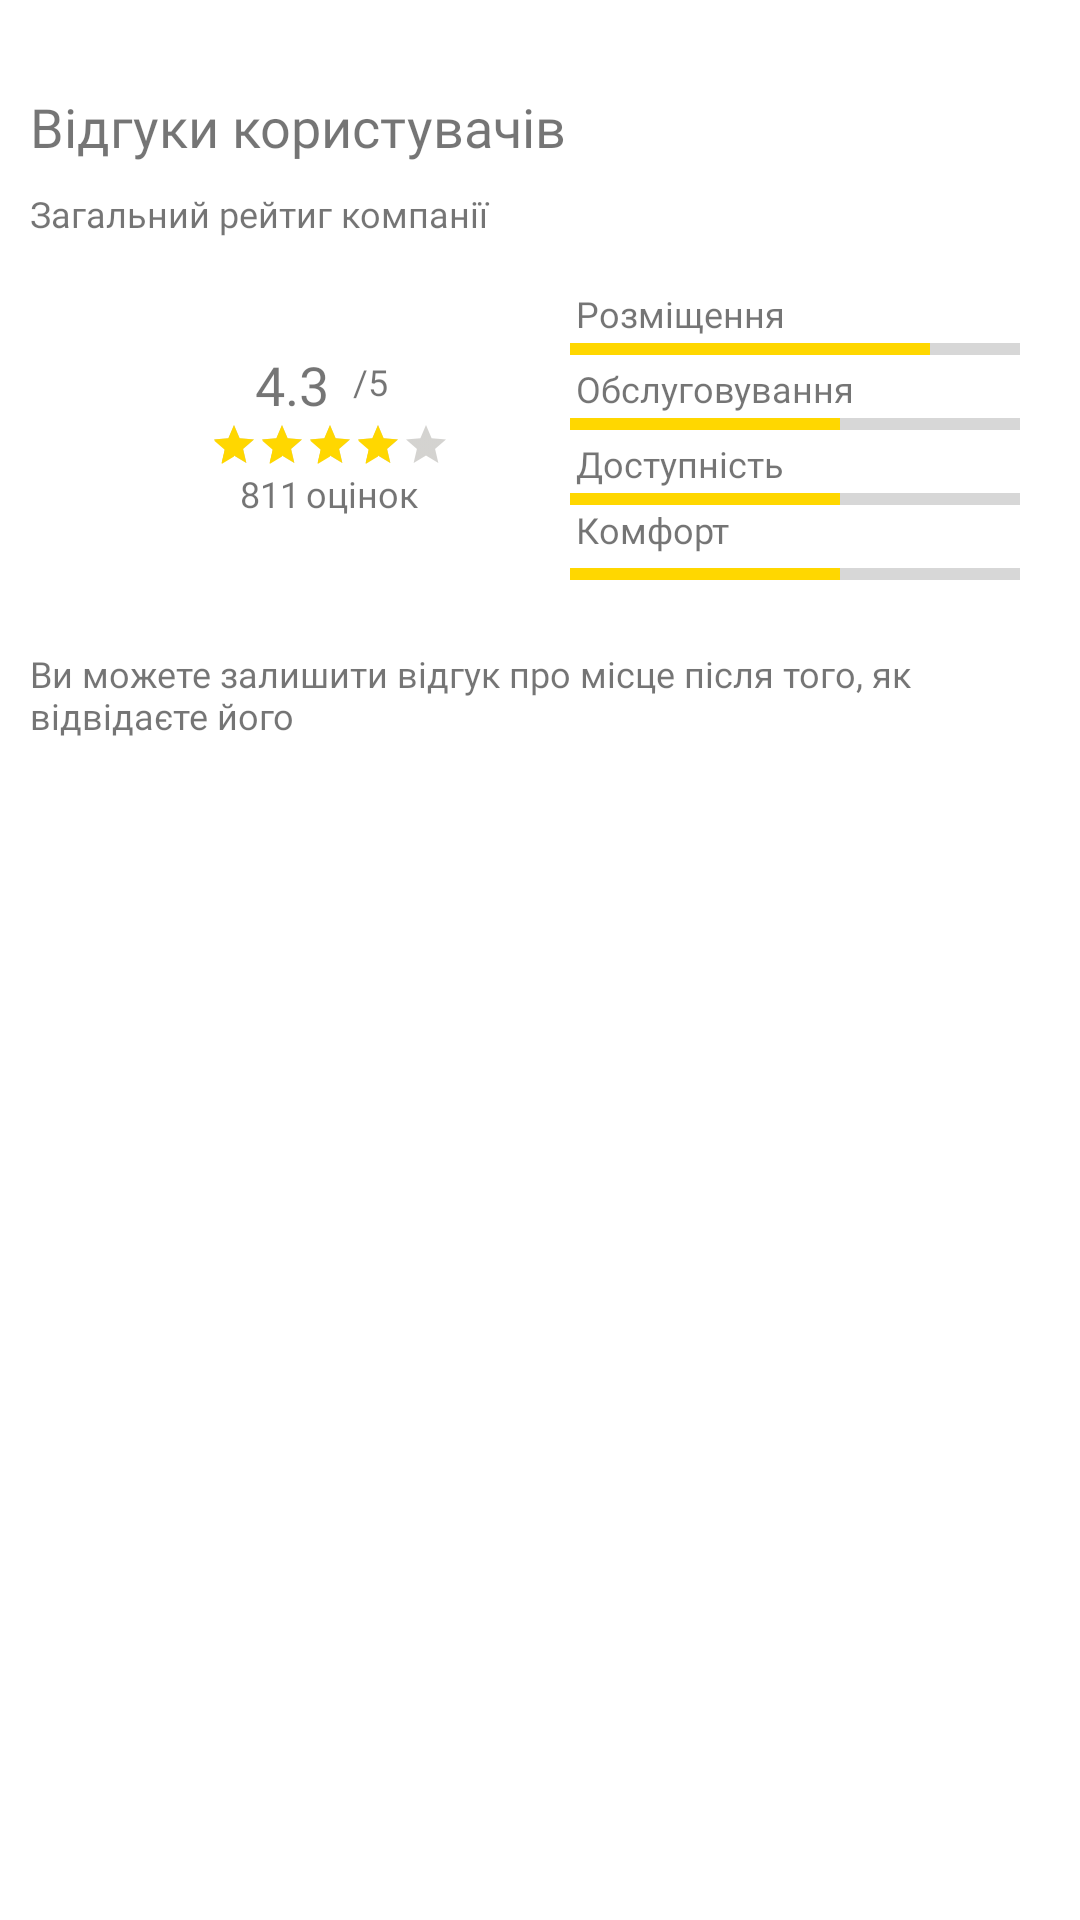

Here is an Android app screen rendered from its layout file. Give the layout XML and the strings, colors and styles it references.
<!-- AndroidManifest.xml: application theme Theme.Geome -->
<!-- res/layout/activity_reviews.xml -->
<?xml version="1.0" encoding="utf-8"?>
<FrameLayout xmlns:android="http://schemas.android.com/apk/res/android"
    xmlns:tools="http://schemas.android.com/tools"
    android:layout_width="match_parent"
    android:layout_height="match_parent"
    tools:context=".Reviews">
    <androidx.core.widget.NestedScrollView
        android:layout_width="match_parent"
        android:layout_height="match_parent"
        android:layout_weight="1">

        <LinearLayout
            android:layout_width="match_parent"
            android:layout_height="match_parent"
            android:orientation="vertical">
            <TextView
                android:layout_width="340dp"
                android:layout_height="33dp"
                android:layout_gravity="center"
                android:layout_marginTop="30dp"
                android:fontFamily="@font/montserrat_bold"
                android:textSize="18dp"
                android:text="Відгуки користувачів" />
            <TextView
                android:layout_width="340dp"
                android:layout_height="33dp"
                android:layout_gravity="center"
                android:layout_marginBottom="20dp"
                android:fontFamily="@font/montserrat_bold"
                android:textSize="12dp"
                android:text="Загальний рейтиг компанії" />

            <RelativeLayout
                android:layout_width="170dp"
                android:layout_height="60dp"
                android:layout_gravity="start">

                <TextView
                    android:id="@+id/ratingValueTextView"
                    android:layout_width="wrap_content"
                    android:layout_height="wrap_content"
                    android:layout_alignParentTop="true"
                    android:layout_alignParentStart="true"
                    android:layout_marginStart="85dp"
                    android:fontFamily="@font/montserrat_bold"
                    android:text="4.3"
                    android:textSize="18dp" />

                <TextView
                    android:layout_width="wrap_content"
                    android:layout_height="wrap_content"
                    android:layout_alignParentTop="true"
                    android:layout_toEndOf="@+id/ratingValueTextView"
                    android:layout_marginStart="8dp"
                    android:layout_marginTop="3dp"
                    android:fontFamily="@font/montserrat_bold"
                    android:text="/5"
                    android:textSize="12dp" />

                <RatingBar
                    android:id="@+id/company_rating_main"
                    style="?android:attr/ratingBarStyleSmall"
                    android:layout_width="wrap_content"
                    android:layout_height="wrap_content"
                    android:layout_below="@+id/ratingValueTextView"
                    android:layout_marginLeft="70dp"
                    android:numStars="5"
                    android:progressBackgroundTint="#706D64"
                    android:rating="4.0"
                    android:stepSize="0.1"
                    android:theme="@style/MyRatingBar" />

                <TextView
                    android:id="@+id/ratingValueTextView2"
                    android:layout_width="wrap_content"
                    android:layout_height="wrap_content"
                    android:layout_below="@+id/company_rating_main"
                    android:layout_alignParentStart="true"
                    android:layout_marginStart="80dp"
                    android:fontFamily="@font/montserrat_bold"
                    android:text="811"
                    android:textSize="12dp" />

                <TextView
                    android:layout_width="wrap_content"
                    android:layout_height="wrap_content"
                    android:layout_below="@+id/company_rating_main"
                    android:layout_toEndOf="@+id/ratingValueTextView2"
                    android:layout_marginStart="2dp"

                    android:fontFamily="@font/montserrat_bold"
                    android:text="оцінок"
                    android:textSize="12dp" />
            </RelativeLayout>


            <RelativeLayout
                android:layout_width="170dp"
                android:layout_height="100dp"
                android:layout_gravity="end"
                android:layout_marginTop="-80dp">

                <TextView
                    android:layout_width="wrap_content"
                    android:layout_height="wrap_content"
                    android:layout_marginStart="2dp"
                    android:fontFamily="@font/montserrat_bold"
                    android:text="Розміщення"
                    android:textSize="12dp" />

                <ProgressBar
                    android:id="@+id/ratingBar1"
                    style="?android:attr/progressBarStyleHorizontal"
                    android:layout_width="150dp"
                    android:layout_height="10dp"
                    android:layout_weight="1"
                    android:layout_marginTop="15dp"
                    android:indeterminate="false"
                    android:indeterminateTint="@android:color/transparent"
                    android:max="5"
                    android:progress="4"
                    android:progressTint="#FFD700" />

                <TextView
                    android:layout_width="wrap_content"
                    android:layout_height="wrap_content"
                    android:layout_marginStart="2dp"
                    android:fontFamily="@font/montserrat_bold"
                    android:layout_marginTop="25dp"
                    android:text="Обслуговування"
                    android:textSize="12dp" />
                <ProgressBar
                    android:id="@+id/ratingBar2"
                    style="?android:attr/progressBarStyleHorizontal"
                    android:layout_width="150dp"
                    android:layout_height="10dp"
                    android:layout_weight="1"
                    android:layout_marginTop="40dp"
                    android:indeterminate="false"
                    android:indeterminateTint="@android:color/transparent"
                    android:max="5"
                    android:progress="3"
                    android:progressTint="#FFD700" />
                <TextView
                    android:layout_width="wrap_content"
                    android:layout_height="wrap_content"
                    android:layout_marginStart="2dp"
                    android:fontFamily="@font/montserrat_bold"
                    android:layout_marginTop="50dp"
                    android:text="Доступність"
                    android:textSize="12dp" />
                <ProgressBar
                    android:id="@+id/ratingBar3"
                    style="?android:attr/progressBarStyleHorizontal"
                    android:layout_width="150dp"
                    android:layout_height="10dp"
                    android:layout_weight="1"
                    android:layout_marginTop="65dp"
                    android:indeterminate="false"
                    android:indeterminateTint="@android:color/transparent"
                    android:max="5"
                    android:progress="3"
                    android:progressTint="#FFD700" />
                <TextView
                    android:layout_width="wrap_content"
                    android:layout_height="wrap_content"
                    android:layout_marginStart="2dp"
                    android:fontFamily="@font/montserrat_bold"
                    android:layout_marginTop="72dp"
                    android:text="Комфорт"
                    android:textSize="12dp" />
                <ProgressBar
                    android:id="@+id/ratingBar4"
                    style="?android:attr/progressBarStyleHorizontal"
                    android:layout_width="150dp"
                    android:layout_height="10dp"
                    android:layout_weight="1"
                    android:layout_marginTop="90dp"
                    android:indeterminate="false"
                    android:indeterminateTint="@android:color/transparent"
                    android:max="5"
                    android:progress="3"
                    android:progressTint="#FFD700" />


            </RelativeLayout>

            <TextView
                android:layout_width="340dp"
                android:layout_height="33dp"
                android:layout_gravity="center"
                android:layout_marginBottom="20dp"
                android:layout_marginTop="20dp"
                android:fontFamily="@font/montserrat_bold"
                android:textSize="12dp"
                android:text="Ви можете залишити відгук про місце після того, як відвідаєте його" />
        </LinearLayout>

    </androidx.core.widget.NestedScrollView>
</FrameLayout>
<!-- resources referenced by this layout -->
<resources>
  <style name="MyRatingBar" parent="Theme.AppCompat">
          <item name="colorControlActivated">#FFD700</item>
      </style>
  <style name="Theme.Geome" parent="Theme.MaterialComponents.DayNight.NoActionBar">
          
          <item name="colorPrimary">@color/purple_500</item>
          <item name="colorPrimaryVariant">@color/purple_700</item>
          <item name="colorOnPrimary">@color/white</item>
          
          <item name="colorSecondary">@color/teal_200</item>
          <item name="colorSecondaryVariant">@color/teal_700</item>
          <item name="colorOnSecondary">@color/black</item>
          
          <item name="android:statusBarColor">?attr/colorPrimaryVariant</item>
          
      </style>
  <color name="purple_500">#FF6200EE</color>
  <color name="purple_700">#FF3700B3</color>
  <color name="white">#FFFFFFFF</color>
  <color name="teal_200">#FF03DAC5</color>
  <color name="teal_700">#FF018786</color>
  <color name="black">#FF000000</color>
</resources>
